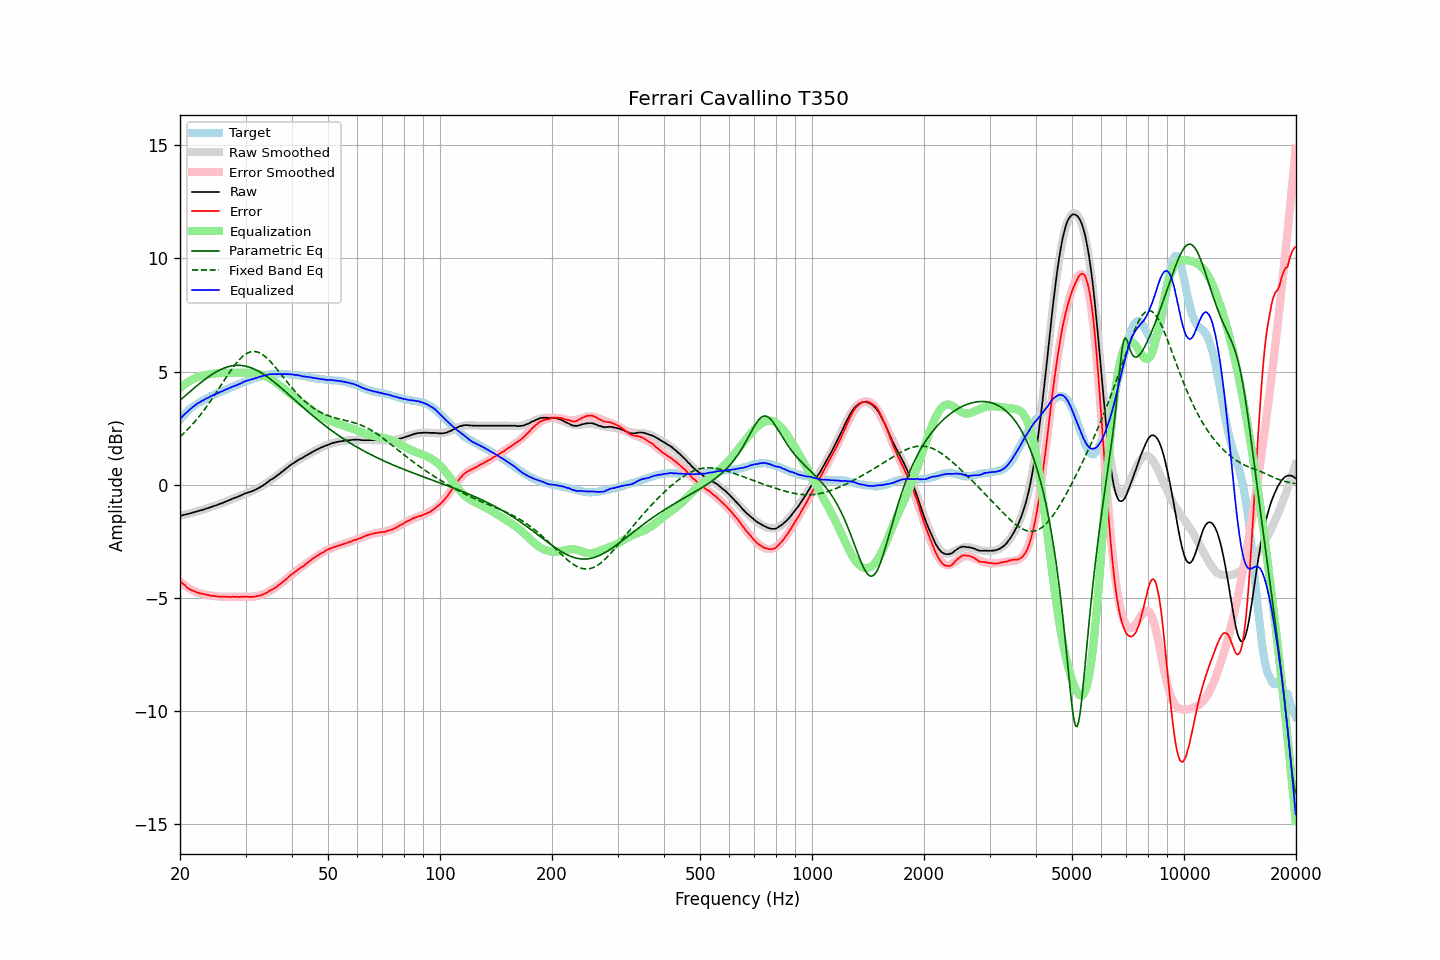

Values plotted in this chart, from the file beside it:
frequency, raw, error, smoothed, error_smoothed, equalization, parametric_eq, fixed_band_eq, equalized_raw, equalized_smoothed, target
20.00, -1.38, -4.25, -1.37, -4.27, 4.27, 3.74, 2.13, 2.90, 2.90, 2.88
20.20, -1.36, -4.32, -1.36, -4.33, 4.33, 3.80, 2.19, 2.98, 2.98, 2.97
20.40, -1.34, -4.38, -1.34, -4.39, 4.39, 3.86, 2.26, 3.05, 3.05, 3.05
20.61, -1.32, -4.43, -1.32, -4.44, 4.44, 3.92, 2.32, 3.13, 3.12, 3.11
20.81, -1.31, -4.51, -1.30, -4.49, 4.49, 3.98, 2.39, 3.19, 3.19, 3.20
21.02, -1.29, -4.57, -1.29, -4.54, 4.54, 4.04, 2.46, 3.25, 3.26, 3.28
21.23, -1.27, -4.61, -1.27, -4.59, 4.59, 4.11, 2.54, 3.32, 3.32, 3.34
21.44, -1.25, -4.65, -1.25, -4.63, 4.63, 4.17, 2.61, 3.38, 3.38, 3.40
21.66, -1.23, -4.68, -1.23, -4.67, 4.67, 4.23, 2.69, 3.44, 3.44, 3.45
21.87, -1.21, -4.71, -1.21, -4.70, 4.70, 4.29, 2.77, 3.50, 3.49, 3.50
22.09, -1.19, -4.74, -1.19, -4.73, 4.73, 4.35, 2.86, 3.55, 3.55, 3.55
22.31, -1.17, -4.77, -1.17, -4.76, 4.76, 4.41, 2.94, 3.60, 3.60, 3.60
22.54, -1.15, -4.79, -1.15, -4.79, 4.79, 4.46, 3.03, 3.64, 3.64, 3.64
22.76, -1.13, -4.81, -1.13, -4.81, 4.81, 4.52, 3.12, 3.68, 3.68, 3.68
22.99, -1.11, -4.81, -1.10, -4.83, 4.83, 4.58, 3.21, 3.72, 3.72, 3.71
23.22, -1.09, -4.83, -1.08, -4.84, 4.84, 4.63, 3.30, 3.75, 3.76, 3.75
23.45, -1.06, -4.84, -1.06, -4.86, 4.86, 4.68, 3.40, 3.80, 3.80, 3.79
23.69, -1.04, -4.86, -1.04, -4.87, 4.87, 4.74, 3.50, 3.83, 3.83, 3.82
23.92, -1.02, -4.88, -1.01, -4.88, 4.88, 4.79, 3.60, 3.87, 3.87, 3.87
24.16, -0.99, -4.90, -0.99, -4.89, 4.89, 4.84, 3.70, 3.91, 3.90, 3.91
24.40, -0.97, -4.91, -0.97, -4.90, 4.90, 4.88, 3.80, 3.94, 3.94, 3.94
24.65, -0.94, -4.91, -0.94, -4.91, 4.91, 4.93, 3.91, 3.98, 3.97, 3.97
24.89, -0.92, -4.92, -0.92, -4.92, 4.92, 4.97, 4.02, 4.00, 4.00, 4.00
25.14, -0.90, -4.94, -0.89, -4.93, 4.93, 5.01, 4.12, 4.03, 4.04, 4.04
25.39, -0.87, -4.94, -0.87, -4.94, 4.94, 5.05, 4.23, 4.07, 4.07, 4.07
25.65, -0.84, -4.94, -0.84, -4.94, 4.94, 5.08, 4.34, 4.10, 4.10, 4.11
25.91, -0.82, -4.94, -0.81, -4.94, 4.94, 5.12, 4.45, 4.13, 4.13, 4.13
26.16, -0.79, -4.94, -0.78, -4.95, 4.95, 5.15, 4.56, 4.16, 4.16, 4.16
26.43, -0.76, -4.95, -0.76, -4.95, 4.95, 5.17, 4.67, 4.19, 4.19, 4.19
26.69, -0.73, -4.95, -0.73, -4.95, 4.95, 5.20, 4.78, 4.22, 4.22, 4.22
26.96, -0.70, -4.95, -0.70, -4.95, 4.95, 5.22, 4.88, 4.26, 4.25, 4.25
27.23, -0.67, -4.96, -0.67, -4.95, 4.95, 5.24, 4.99, 4.29, 4.28, 4.29
27.50, -0.64, -4.96, -0.64, -4.95, 4.95, 5.25, 5.09, 4.32, 4.31, 4.32
27.77, -0.61, -4.94, -0.61, -4.95, 4.95, 5.27, 5.19, 4.35, 4.34, 4.34
28.05, -0.58, -4.95, -0.58, -4.95, 4.95, 5.27, 5.28, 4.37, 4.37, 4.38
28.33, -0.56, -4.95, -0.55, -4.95, 4.95, 5.28, 5.37, 4.39, 4.40, 4.39
28.62, -0.53, -4.95, -0.52, -4.95, 4.95, 5.28, 5.46, 4.42, 4.43, 4.42
28.90, -0.50, -4.96, -0.49, -4.95, 4.95, 5.28, 5.54, 4.46, 4.46, 4.46
29.19, -0.47, -4.95, -0.47, -4.95, 4.95, 5.27, 5.61, 4.49, 4.49, 4.48
29.48, -0.43, -4.95, -0.44, -4.95, 4.95, 5.27, 5.67, 4.53, 4.52, 4.53
29.78, -0.40, -4.94, -0.41, -4.95, 4.95, 5.25, 5.73, 4.56, 4.54, 4.55
30.08, -0.37, -4.94, -0.38, -4.96, 4.96, 5.24, 5.78, 4.59, 4.57, 4.57
30.38, -0.35, -4.95, -0.36, -4.95, 4.95, 5.22, 5.82, 4.61, 4.60, 4.60
30.68, -0.33, -4.96, -0.33, -4.95, 4.95, 5.20, 5.85, 4.63, 4.62, 4.63
30.99, -0.31, -4.95, -0.30, -4.95, 4.95, 5.18, 5.88, 4.64, 4.65, 4.65
31.30, -0.28, -4.95, -0.27, -4.95, 4.95, 5.15, 5.89, 4.67, 4.68, 4.67
31.61, -0.25, -4.95, -0.24, -4.94, 4.94, 5.12, 5.89, 4.69, 4.70, 4.70
31.93, -0.22, -4.94, -0.20, -4.93, 4.93, 5.09, 5.88, 4.71, 4.72, 4.72
32.24, -0.18, -4.91, -0.17, -4.91, 4.91, 5.05, 5.87, 4.74, 4.75, 4.74
32.57, -0.14, -4.90, -0.13, -4.90, 4.90, 5.01, 5.84, 4.76, 4.77, 4.76
32.89, -0.10, -4.89, -0.09, -4.88, 4.88, 4.97, 5.81, 4.78, 4.78, 4.79
33.22, -0.06, -4.86, -0.05, -4.86, 4.86, 4.93, 5.77, 4.80, 4.80, 4.81
33.55, -0.01, -4.83, -0.01, -4.83, 4.83, 4.88, 5.72, 4.82, 4.82, 4.82
33.89, 0.03, -4.80, 0.04, -4.80, 4.80, 4.84, 5.67, 4.83, 4.84, 4.83
34.23, 0.09, -4.77, 0.09, -4.76, 4.76, 4.79, 5.60, 4.86, 4.85, 4.86
34.57, 0.14, -4.72, 0.13, -4.73, 4.73, 4.74, 5.54, 4.87, 4.86, 4.86
34.92, 0.20, -4.67, 0.18, -4.69, 4.69, 4.68, 5.46, 4.89, 4.87, 4.87
35.27, 0.24, -4.64, 0.24, -4.65, 4.65, 4.63, 5.39, 4.89, 4.88, 4.89
35.62, 0.28, -4.60, 0.29, -4.60, 4.60, 4.57, 5.30, 4.88, 4.89, 4.88
35.97, 0.33, -4.56, 0.34, -4.55, 4.55, 4.52, 5.22, 4.89, 4.89, 4.89
... 635 more rows
